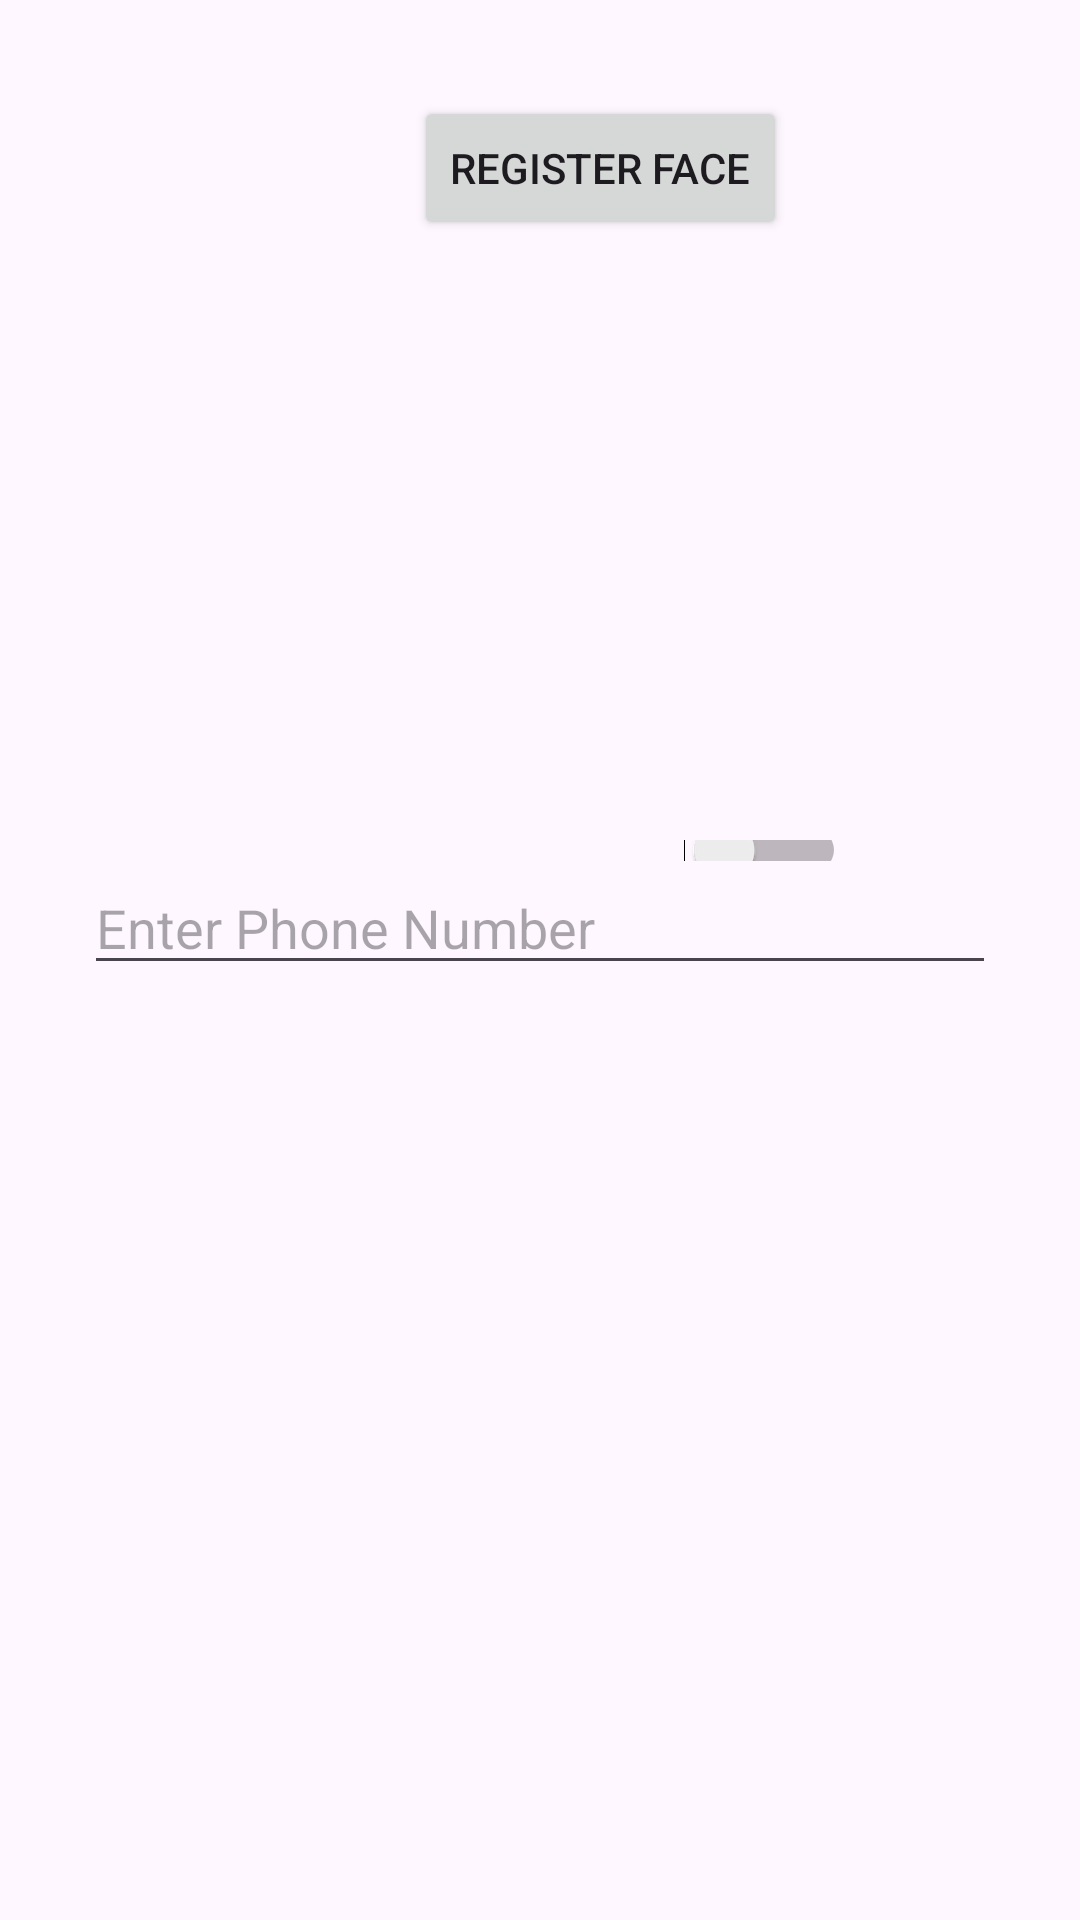

Produce the Android XML layout that renders to this screen, including the resource entries it uses.
<!-- AndroidManifest.xml: application theme Theme.Surveillance -->
<!-- res/layout/activity_main.xml -->
<?xml version="1.0" encoding="utf-8"?>
<androidx.constraintlayout.widget.ConstraintLayout xmlns:android="http://schemas.android.com/apk/res/android"
    xmlns:app="http://schemas.android.com/apk/res-auto"
    xmlns:tools="http://schemas.android.com/tools"
    android:id="@+id/linearLayout2"
    android:layout_width="match_parent"
    android:layout_height="match_parent"
    android:gravity="center"
    tools:context=".MainActivity">

    <Button
        android:id="@+id/register_face"
        android:layout_width="wrap_content"
        android:layout_height="wrap_content"
        android:layout_marginStart="138dp"
        android:layout_marginTop="32dp"
        android:layout_marginEnd="138dp"
        android:text="Register Face"
        app:layout_constraintEnd_toEndOf="parent"
        app:layout_constraintHorizontal_bias="0.0"
        app:layout_constraintStart_toStartOf="parent"
        app:layout_constraintTop_toTopOf="parent" />

    <Switch
        android:id="@+id/sms_switch"
        android:layout_width="wrap_content"
        android:layout_height="0dp"
        android:layout_marginTop="200dp"
        android:text="Enable SMS Notification"
        app:layout_constraintBottom_toTopOf="@+id/phone_number_input"
        app:layout_constraintEnd_toEndOf="parent"
        app:layout_constraintStart_toStartOf="parent"
        app:layout_constraintTop_toBottomOf="@+id/register_face" />

    <EditText
        android:id="@+id/phone_number_input"
        android:layout_width="0dp"
        android:layout_height="wrap_content"
        android:layout_marginStart="28dp"
        android:layout_marginLeft="28dp"
        android:layout_marginEnd="28dp"
        android:layout_marginRight="28dp"
        android:hint="Enter Phone Number"
        android:inputType="phone"
        app:layout_constraintBottom_toTopOf="@+id/camera_button"
        app:layout_constraintEnd_toEndOf="parent"
        app:layout_constraintStart_toStartOf="parent"
        app:layout_constraintTop_toBottomOf="@+id/sms_switch" />

    <Button
        android:id="@+id/camera_button"
        android:layout_width="0dp"
        android:layout_height="0dp"
        android:layout_marginStart="74dp"
        android:layout_marginTop="32dp"
        android:layout_marginEnd="74dp"
        android:layout_marginBottom="273dp"
        android:text="Start Surveillance"
        app:layout_constraintBottom_toBottomOf="parent"
        app:layout_constraintEnd_toEndOf="parent"
        app:layout_constraintStart_toStartOf="parent"
        app:layout_constraintTop_toBottomOf="@+id/phone_number_input" />


</androidx.constraintlayout.widget.ConstraintLayout>
<!-- resources referenced by this layout -->
<resources>
  <style name="Theme.Surveillance" parent="Base.Theme.Surveillance" />
  <style name="Base.Theme.Surveillance" parent="Theme.Material3.DayNight.NoActionBar">
          
          
      </style>
</resources>
